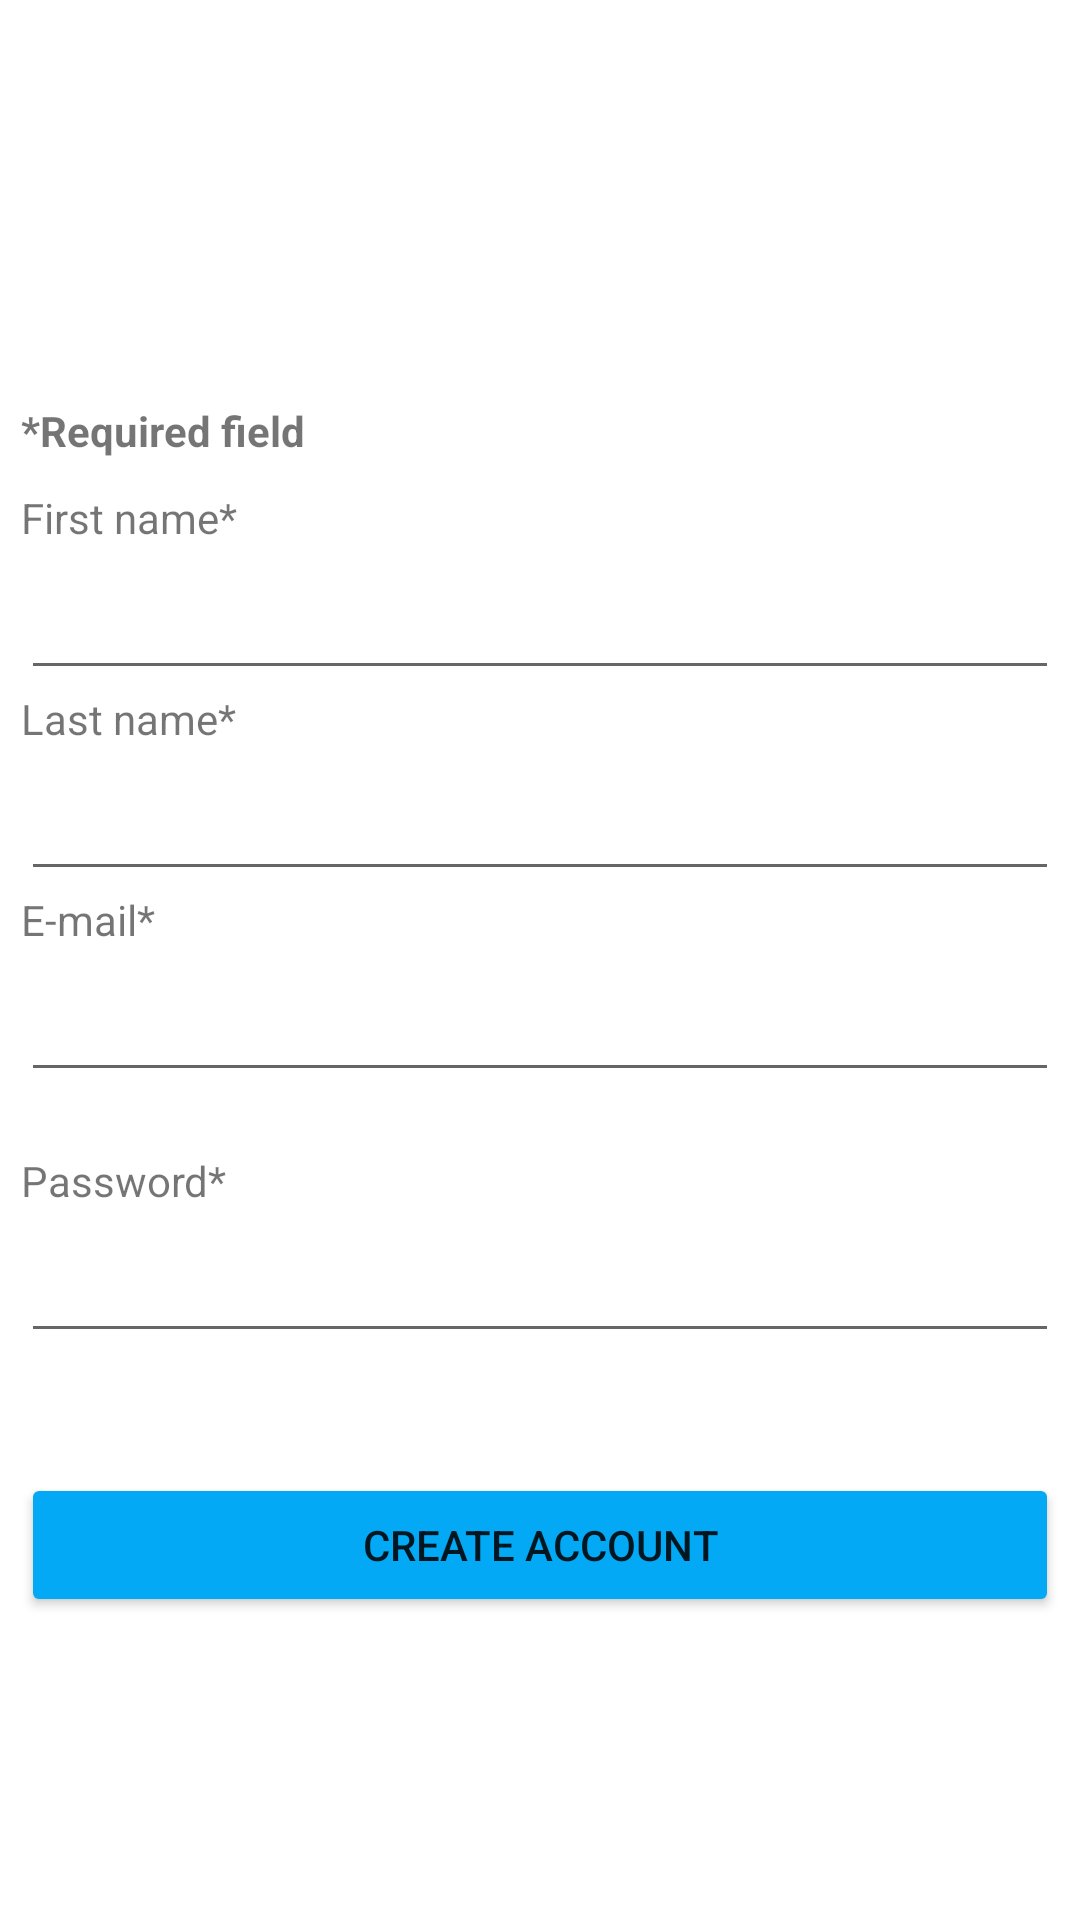

Produce the Android XML layout that renders to this screen, including the resource entries it uses.
<!-- AndroidManifest.xml: application theme Theme.Walmart_app -->
<!-- res/layout/activity_signup.xml -->
<?xml version="1.0" encoding="utf-8"?>
<androidx.constraintlayout.widget.ConstraintLayout xmlns:android="http://schemas.android.com/apk/res/android"
    xmlns:app="http://schemas.android.com/apk/res-auto"
    xmlns:tools="http://schemas.android.com/tools"
    android:layout_width="match_parent"
    android:layout_height="match_parent"
    tools:context=".SignupActivity">

    <ImageView
        android:id="@+id/imageView"
        android:layout_width="200dp"
        android:layout_height="60dp"
        app:layout_constraintBottom_toBottomOf="parent"
        app:layout_constraintEnd_toEndOf="parent"
        app:layout_constraintStart_toStartOf="parent"
        app:layout_constraintTop_toTopOf="parent"
        app:layout_constraintVertical_bias="0.023"
        app:srcCompat="@drawable/walmart_logo" />

    <TextView
        android:id="@+id/textView"
        android:layout_width="wrap_content"
        android:layout_height="wrap_content"
        android:textSize="22dp"
        android:layout_marginBottom="98dp"
        android:text="Create your account"
        android:textStyle="bold"
        app:layout_constraintBottom_toTopOf="@+id/linearLayout"
        app:layout_constraintEnd_toEndOf="parent"
        app:layout_constraintStart_toStartOf="parent"
        app:layout_constraintTop_toBottomOf="@+id/imageView"
        app:layout_constraintVertical_bias="1.0" />

    <LinearLayout
        android:id="@+id/linearLayout"
        android:layout_width="346dp"
        android:layout_height="490dp"
        android:layout_marginBottom="16dp"
        android:background="@drawable/customborder"
        android:orientation="vertical"
        app:layout_constraintBottom_toBottomOf="parent"
        app:layout_constraintEnd_toEndOf="parent"
        app:layout_constraintStart_toStartOf="parent">

        <TextView
            android:id="@+id/textViewrequired"
            android:layout_width="wrap_content"
            android:layout_height="wrap_content"
            android:text="*Required field"
            android:textStyle="bold"
            android:layout_marginBottom="10dp"/>

        <TextView
            android:id="@+id/textView2"
            android:layout_width="wrap_content"
            android:layout_height="wrap_content"
            android:text="First name*" />

        <EditText
            android:id="@+id/input_first_name"
            android:layout_width="match_parent"
            android:layout_height="wrap_content"
            android:ems="10"
            android:inputType="textPersonName"
            android:minHeight="48dp"
            tools:ignore="SpeakableTextPresentCheck,SpeakableTextPresentCheck" />

        <TextView
            android:id="@+id/textView2"
            android:layout_width="wrap_content"
            android:layout_height="wrap_content"
            android:text="Last name*" />

        <EditText
            android:id="@+id/input_last_name"
            android:layout_width="match_parent"
            android:layout_height="wrap_content"
            android:ems="10"
            android:inputType="textPersonName"
            android:minHeight="48dp"
            tools:ignore="SpeakableTextPresentCheck,SpeakableTextPresentCheck" />

        <TextView
            android:id="@+id/textView2"
            android:layout_width="wrap_content"
            android:layout_height="wrap_content"
            android:text="E-mail*" />

        <EditText
            android:id="@+id/input_email_signup"
            android:layout_width="match_parent"
            android:layout_height="wrap_content"
            android:ems="10"
            android:inputType="textPersonName"
            android:minHeight="48dp"
            tools:ignore="SpeakableTextPresentCheck,SpeakableTextPresentCheck" />

        <TextView
            android:id="@+id/textView3"
            android:layout_width="wrap_content"
            android:layout_height="wrap_content"
            android:paddingTop="20dp"
            android:text="Password*" />

        <EditText
            android:id="@+id/input_password_signup"
            android:layout_width="match_parent"
            android:layout_height="wrap_content"
            android:ems="10"
            android:inputType="textPassword"
            android:minHeight="48dp"
            tools:ignore="SpeakableTextPresentCheck" />

        <Button
            android:id="@+id/btn_create_account"
            android:layout_width="match_parent"
            android:layout_height="wrap_content"
            android:text="Create account"
            app:backgroundTint="#03A9F4"
            android:layout_marginTop="40dp"/>

    </LinearLayout>

</androidx.constraintlayout.widget.ConstraintLayout>
<!-- resources referenced by this layout -->
<resources>
  <style name="Theme.Walmart_app" parent="Theme.MaterialComponents.DayNight.DarkActionBar">
          
          <item name="colorPrimary">@color/purple_500</item>
          <item name="colorPrimaryVariant">@color/purple_700</item>
          <item name="colorOnPrimary">@color/white</item>
          
          <item name="colorSecondary">@color/teal_200</item>
          <item name="colorSecondaryVariant">@color/teal_700</item>
          <item name="colorOnSecondary">@color/black</item>
          
          <item name="android:statusBarColor" tools:targetApi="21">?attr/colorPrimaryVariant</item>
          
      </style>
  <!-- not gathered from this repository: default colours our renderer supplied (Android Studio template values) -->
  <color name="purple_500">#FF6200EE</color>
  <color name="purple_700">#FF3700B3</color>
  <color name="teal_200">#FF03DAC5</color>
  <color name="teal_700">#FF018786</color>
  <color name="black">#FF000000</color>
  <color name="white">#FFFFFFFF</color>
</resources>
